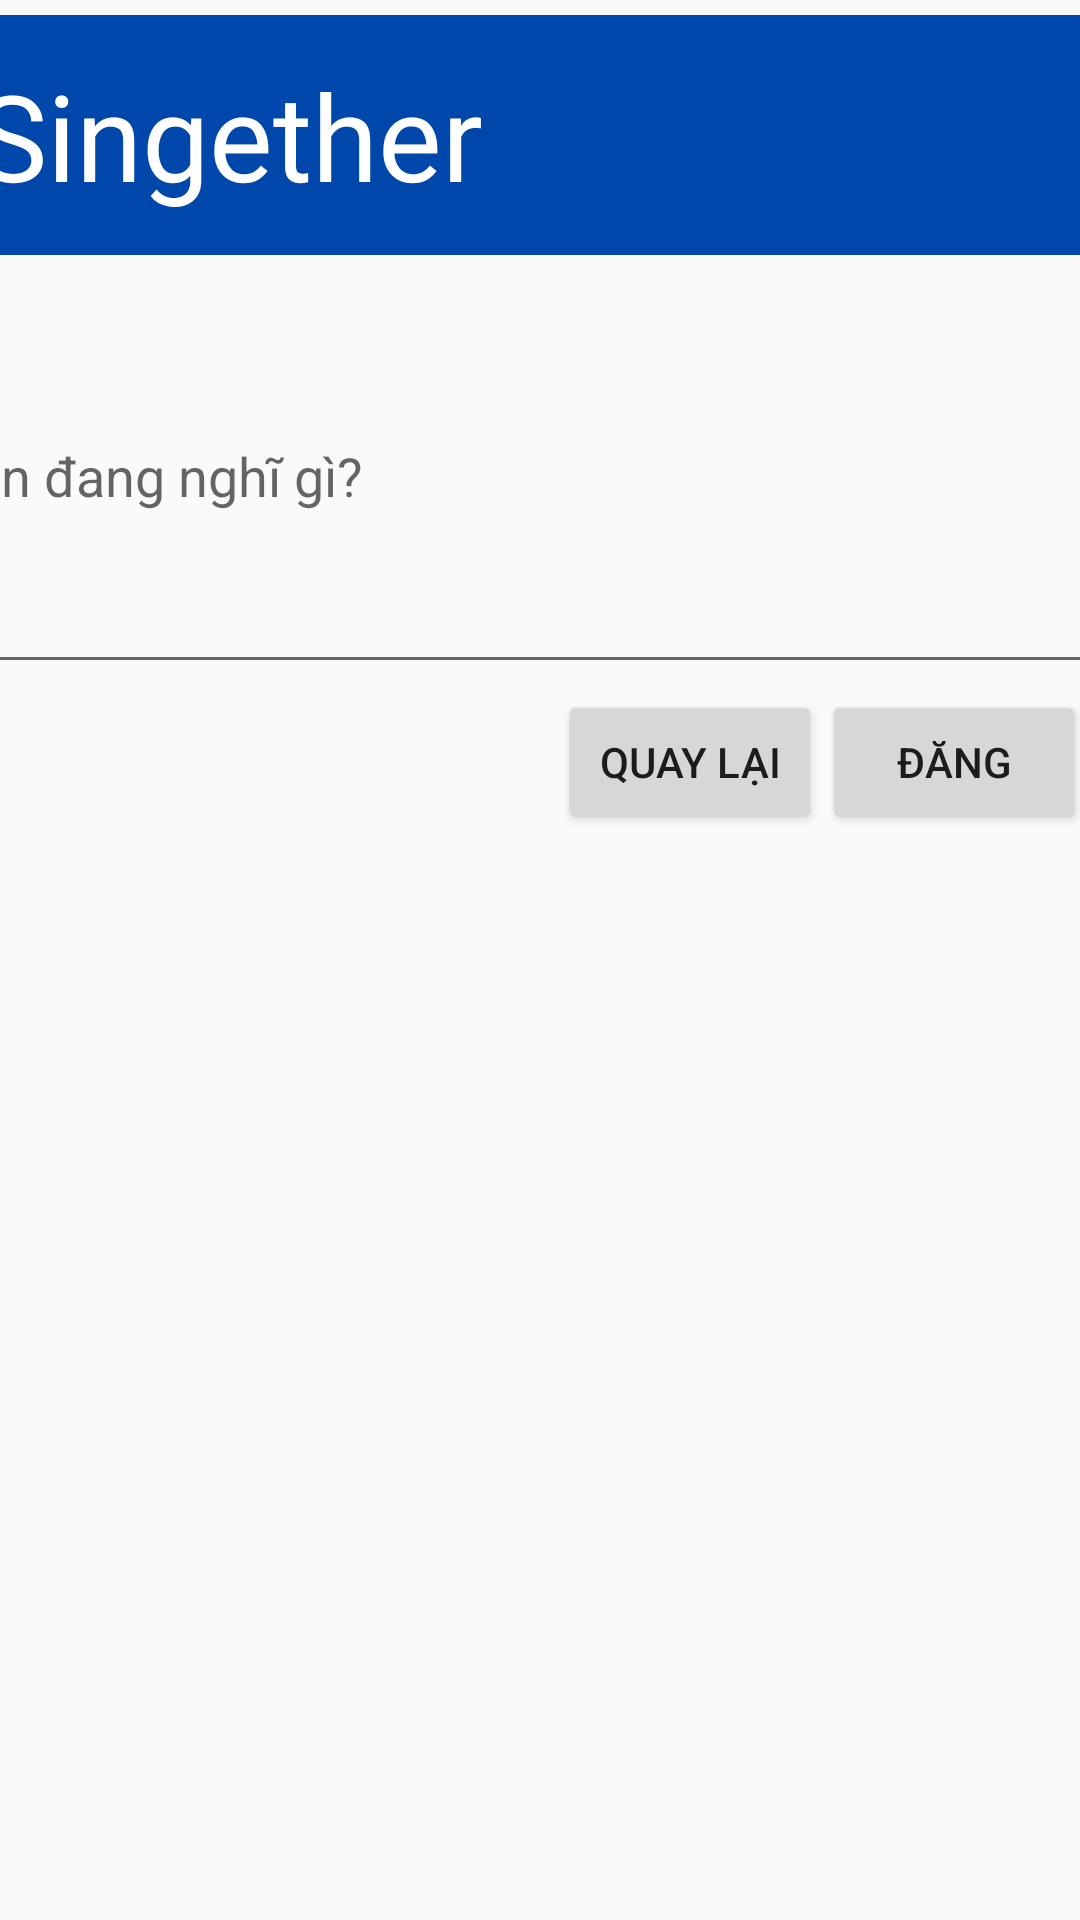

This screen was rendered from an Android layout file. Write that file and the resources it references.
<!-- AndroidManifest.xml: application theme Theme.MusicBook -->
<!-- res/layout/activity_add_post.xml -->
<?xml version="1.0" encoding="utf-8"?>
<androidx.constraintlayout.widget.ConstraintLayout xmlns:android="http://schemas.android.com/apk/res/android"
    xmlns:app="http://schemas.android.com/apk/res-auto"
    xmlns:tools="http://schemas.android.com/tools"
    android:layout_width="match_parent"
    android:layout_height="match_parent">

    <androidx.constraintlayout.widget.ConstraintLayout
        android:layout_width="409dp"
        android:layout_height="729dp"
        android:layout_marginStart="1dp"
        android:layout_marginTop="1dp"
        android:layout_marginEnd="1dp"
        app:layout_constraintEnd_toEndOf="parent"
        app:layout_constraintStart_toStartOf="parent"
        app:layout_constraintTop_toTopOf="parent">

        <androidx.constraintlayout.widget.ConstraintLayout
            android:id="@+id/header"
            android:layout_width="match_parent"
            android:layout_height="80dp"

            android:layout_marginTop="4dp"
            android:background="@color/indicator"
            app:layout_constraintEnd_toEndOf="parent"
            app:layout_constraintHorizontal_bias="0.0"
            app:layout_constraintStart_toStartOf="parent"
            app:layout_constraintTop_toTopOf="parent">

            <TextView
                android:layout_width="wrap_content"
                android:layout_height="wrap_content"
                android:layout_marginStart="16dp"
                android:fontFamily="@font/svberkshireswash"
                android:text="@string/appname"
                android:textColor="@color/white"
                android:textSize="40sp"
                app:layout_constraintBottom_toBottomOf="parent"
                app:layout_constraintStart_toStartOf="parent"
                app:layout_constraintTop_toTopOf="parent" />

        </androidx.constraintlayout.widget.ConstraintLayout>

        <Button
            android:id="@+id/btnPost"
            android:layout_width="wrap_content"
            android:layout_height="wrap_content"
            android:layout_marginStart="298dp"
            android:layout_marginTop="2dp"
            android:layout_marginEnd="23dp"
            android:layout_marginBottom="452dp"
            android:text="Đăng"
            app:layout_constraintBottom_toBottomOf="parent"
            app:layout_constraintEnd_toEndOf="parent"
            app:layout_constraintStart_toStartOf="parent"
            app:layout_constraintTop_toBottomOf="@+id/textContent" />

        <Button
            android:id="@+id/btnReturn"
            android:layout_width="wrap_content"
            android:layout_height="wrap_content"
            android:layout_marginStart="210dp"
            android:layout_marginTop="2dp"
            android:text="Quay lại"
            app:layout_constraintEnd_toStartOf="@+id/btnPost"
            app:layout_constraintHorizontal_bias="0.0"
            app:layout_constraintStart_toStartOf="parent"
            app:layout_constraintTop_toBottomOf="@+id/textContent" />

        <EditText
            android:id="@+id/textContent"
            android:layout_width="410dp"
            android:layout_height="142dp"
            android:layout_marginTop="1dp"
            android:ems="10"
            android:hint="Bạn đang nghĩ gì?"
            android:inputType="textPersonName"
            app:layout_constraintEnd_toEndOf="parent"
            app:layout_constraintHorizontal_bias="1.0"
            app:layout_constraintStart_toStartOf="parent"
            app:layout_constraintTop_toBottomOf="@+id/header" />
    </androidx.constraintlayout.widget.ConstraintLayout>
</androidx.constraintlayout.widget.ConstraintLayout>
<!-- resources referenced by this layout -->
<resources>
  <color name="indicator">#0047ab</color>
  <color name="white">#FFFFFFFF</color>
      //Intro
  <string name="appname">Singether</string>
  <style name="Theme.MusicBook" parent="Theme.AppCompat.Light.DarkActionBar">
          
          <item name="windowActionBar">false</item>
          <item name="windowNoTitle">true</item>
          <item name="colorPrimary">@color/purple_500</item>
          <item name="colorPrimaryDark">@color/purple_700</item>
          <item name="colorAccent">@color/teal_200</item>
          
      </style>
  <color name="purple_500">#FF6200EE</color>
  <color name="purple_700">#FF3700B3</color>
  <color name="teal_200">#FF03DAC5</color>
</resources>
